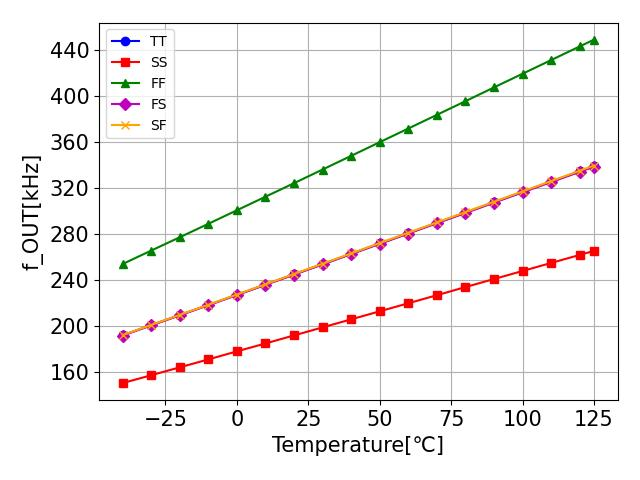

Source data for this figure (header and first rows):
temp, TT, SS, FF, FS, SF
-40.0, 191800, 150200, 253900, 191600, 192000
-30.0, 200600, 157000, 265600, 200400, 200800
-20.0, 209400, 163900, 277200, 209200, 209600
-10.0, 218200, 170800, 288900, 218000, 218400
0.0, 227100, 177800, 300700, 226800, 227300
10.0, 236000, 184700, 312500, 235700, 236200
20.0, 244900, 191700, 324300, 244600, 245200
30.0, 253800, 198700, 336200, 253500, 254100
40.0, 262800, 205700, 348100, 262500, 263100
50.0, 271800, 212700, 360000, 271400, 272100
60.0, 280700, 219700, 371900, 280400, 281100
70.0, 289700, 226700, 383800, 289400, 290100
80.0, 298700, 233800, 395700, 298300, 299100
90.0, 307700, 240800, 407700, 307300, 308100
100.0, 316700, 247800, 419600, 316300, 317100
110.0, 325700, 254800, 431500, 325200, 326100
120.0, 334600, 261800, 443400, 334200, 335100
125.0, 339100, 265300, 449300, 338600, 339600
